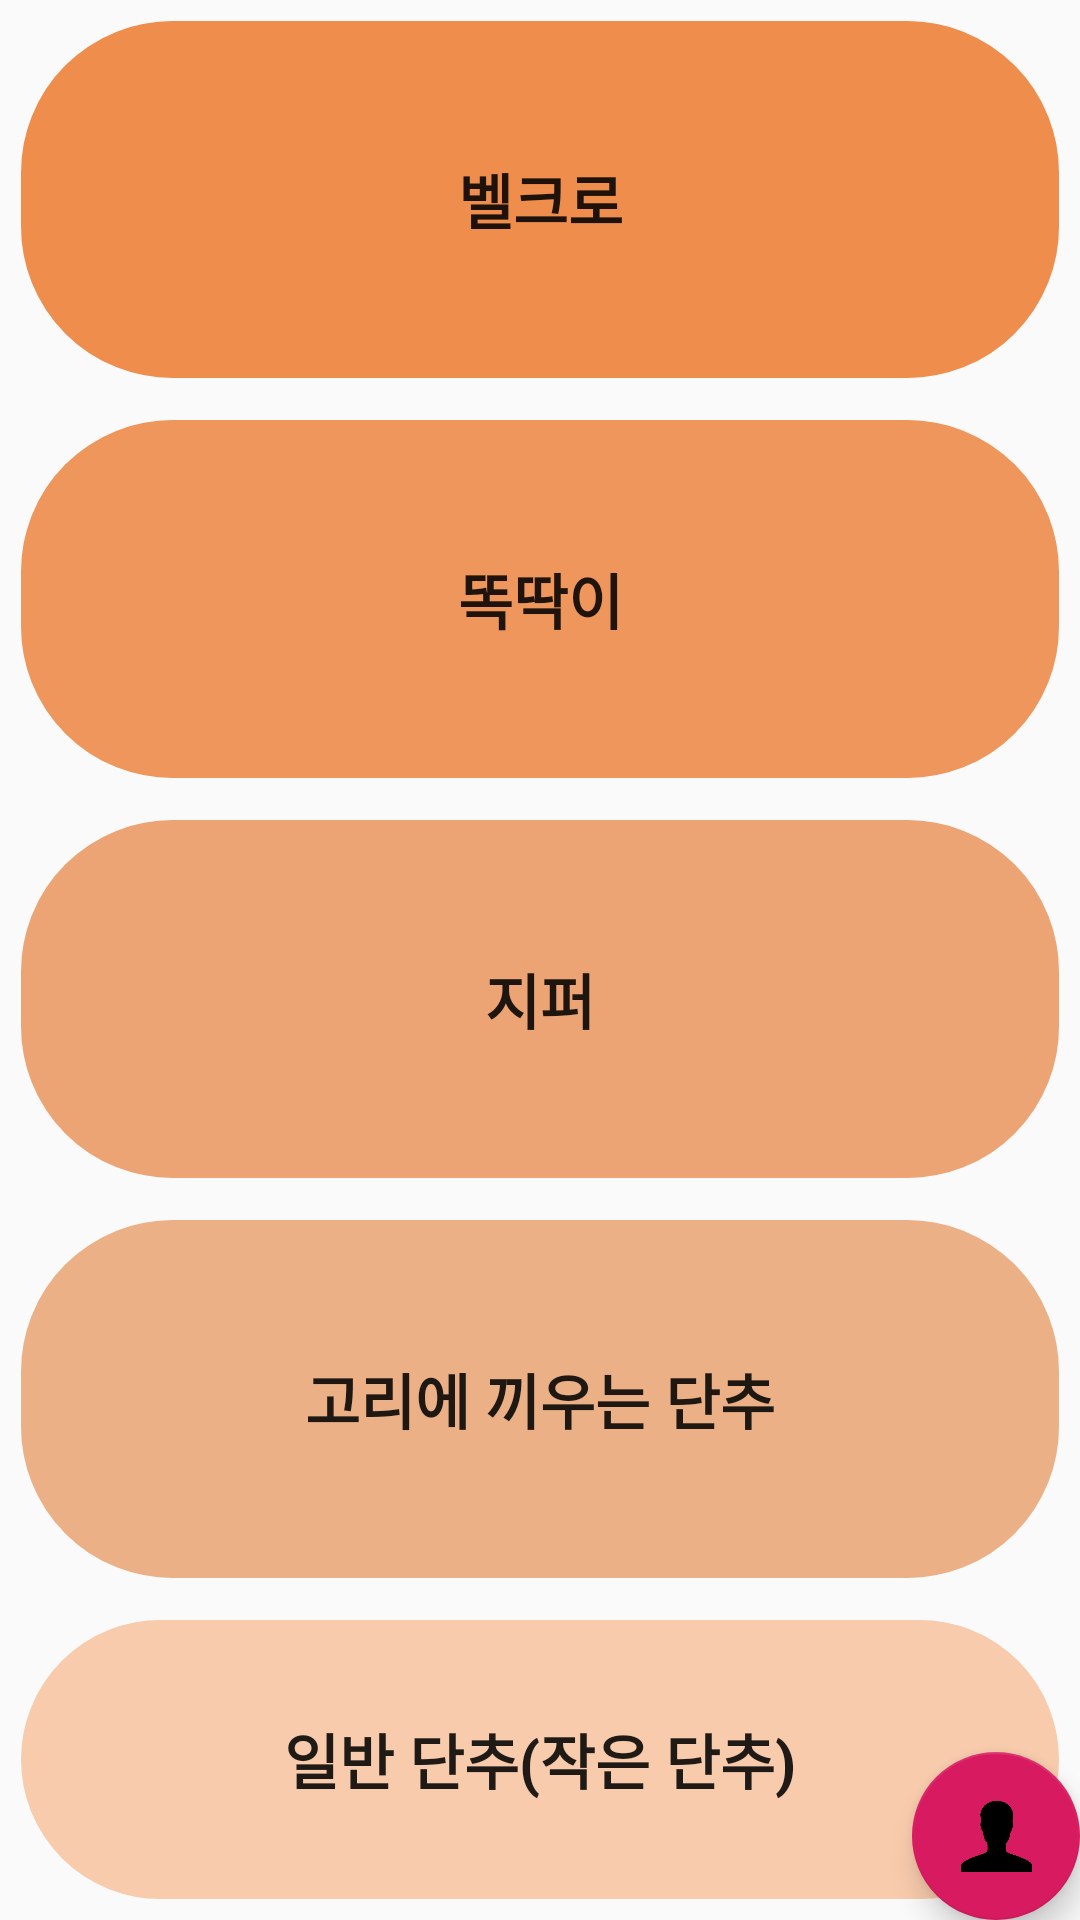

Android layout source for this screen:
<!-- AndroidManifest.xml: application theme AppTheme -->
<!-- res/layout/activity_home.xml -->
<?xml version="1.0" encoding="utf-8"?>
<LinearLayout xmlns:android="http://schemas.android.com/apk/res/android"
    xmlns:app="http://schemas.android.com/apk/res-auto"
    android:orientation="vertical" android:layout_width="match_parent"
    android:layout_height="match_parent">
    <Button
        style="@style/ButtonList"
        android:id="@+id/btn_start_vcr"
        android:layout_weight="1"
        android:layout_width="match_parent"
        android:layout_height="wrap_content"
        android:text="벨크로"
        android:textSize="20sp"
        android:textStyle="bold"
        android:background="@drawable/roundbutton"
        android:backgroundTint="@color/introprogressbar"
        android:layout_margin="7dp"/>
    <Button
        style="@style/ButtonList"
        android:id="@+id/btn_start_ddbtn"
        android:layout_weight="1"
        android:layout_width="match_parent"
        android:layout_height="wrap_content"
        android:text="똑딱이"
        android:textSize="20sp"
        android:textStyle="bold"
        android:background="@drawable/roundbutton"
        android:backgroundTint="@color/buttonColor"
        android:layout_margin="7dp"/>
    <Button
        style="@style/ButtonList"
        android:id="@+id/btn_start_zipper"
        android:layout_weight="1"
        android:layout_width="match_parent"
        android:layout_height="wrap_content"
        android:text="지퍼"
        android:textSize="20sp"
        android:textStyle="bold"
        android:background="@drawable/roundbutton"
        android:backgroundTint="@color/buttonColor2"
        android:layout_margin="7dp"/>
    <Button

        android:id="@+id/btn_start_stud"
        android:layout_weight="1"
        android:layout_width="match_parent"
        android:layout_height="wrap_content"
        android:text="고리에 끼우는 단추"
        android:textSize="20sp"
        android:textStyle="bold"
        android:layout_margin="7dp"
        android:background="@drawable/roundbutton"
        android:backgroundTint="@color/buttonColor3"/>
    <RelativeLayout
        android:layout_width="match_parent"
        android:layout_height="0dp"
        android:layout_weight="1.5">
    <Button
        android:id="@+id/btn_start_btn"
        android:layout_weight="1"
        android:layout_width="match_parent"
        android:layout_height="match_parent"
        android:text="일반 단추(작은 단추)"
        android:textSize="20sp"
        android:textStyle="bold"
        android:background="@drawable/roundbutton"
        android:backgroundTint="@color/introBackground"
        android:layout_margin="7dp"/>

    <com.google.android.material.floatingactionbutton.FloatingActionButton
        android:id="@+id/fab"
        android:onClick="onClick"
        android:layout_width="wrap_content"
        android:layout_height="wrap_content"
        android:layout_alignParentEnd="true"
        android:layout_alignParentBottom="true"
        android:layout_margin="@dimen/fab_margin"
        app:srcCompat="@drawable/ic_person" />
    </RelativeLayout>
</LinearLayout>
<!-- resources referenced by this layout -->
<resources>
  <color name="buttonColor">#EE965B</color>
  <color name="buttonColor2">#ECA474</color>
  <color name="buttonColor3">#ECB087</color>
  <color name="introBackground">#F8CBAC</color>
  <color name="introprogressbar">#EF8D4C</color>
  <!-- drawable ic_person: png bitmap (drawable, 6391 bytes) -->
  <!-- drawable roundbutton (drawable) -->
  <?xml version="1.0" encoding="utf-8"?>
  <shape xmlns:android="http://schemas.android.com/apk/res/android"
      android:shape="rectangle">
  
      <stroke
          android:width="1dp"
          android:color="@color/introprogressbar" />
      <corners android:radius="50dp" />
  </shape>
  <style name="ButtonList">
          <item name="android:background">#00ff0000</item>
          <item name="android:textSize">17dp</item>
          <item name="android:elevation">10dp</item>
      </style>
  <style name="AppTheme" parent="Theme.AppCompat.Light.DarkActionBar">
          
          <item name="colorPrimary">@color/colorPrimary</item>
          <item name="colorPrimaryDark">@color/colorPrimaryDark</item>
          <item name="colorAccent">@color/colorAccent</item>
          <item name="actionMenuTextColor">@color/appBarColor</item>
          
          <item name="windowActionBar">false</item>
          <item name="windowNoTitle">true</item>
      </style>
  <color name="colorPrimary">#008577</color>
  <color name="colorPrimaryDark">#4DD0E1</color>
  <color name="colorAccent">#D81B60</color>
  <color name="appBarColor">#FFFFFF</color>
</resources>
